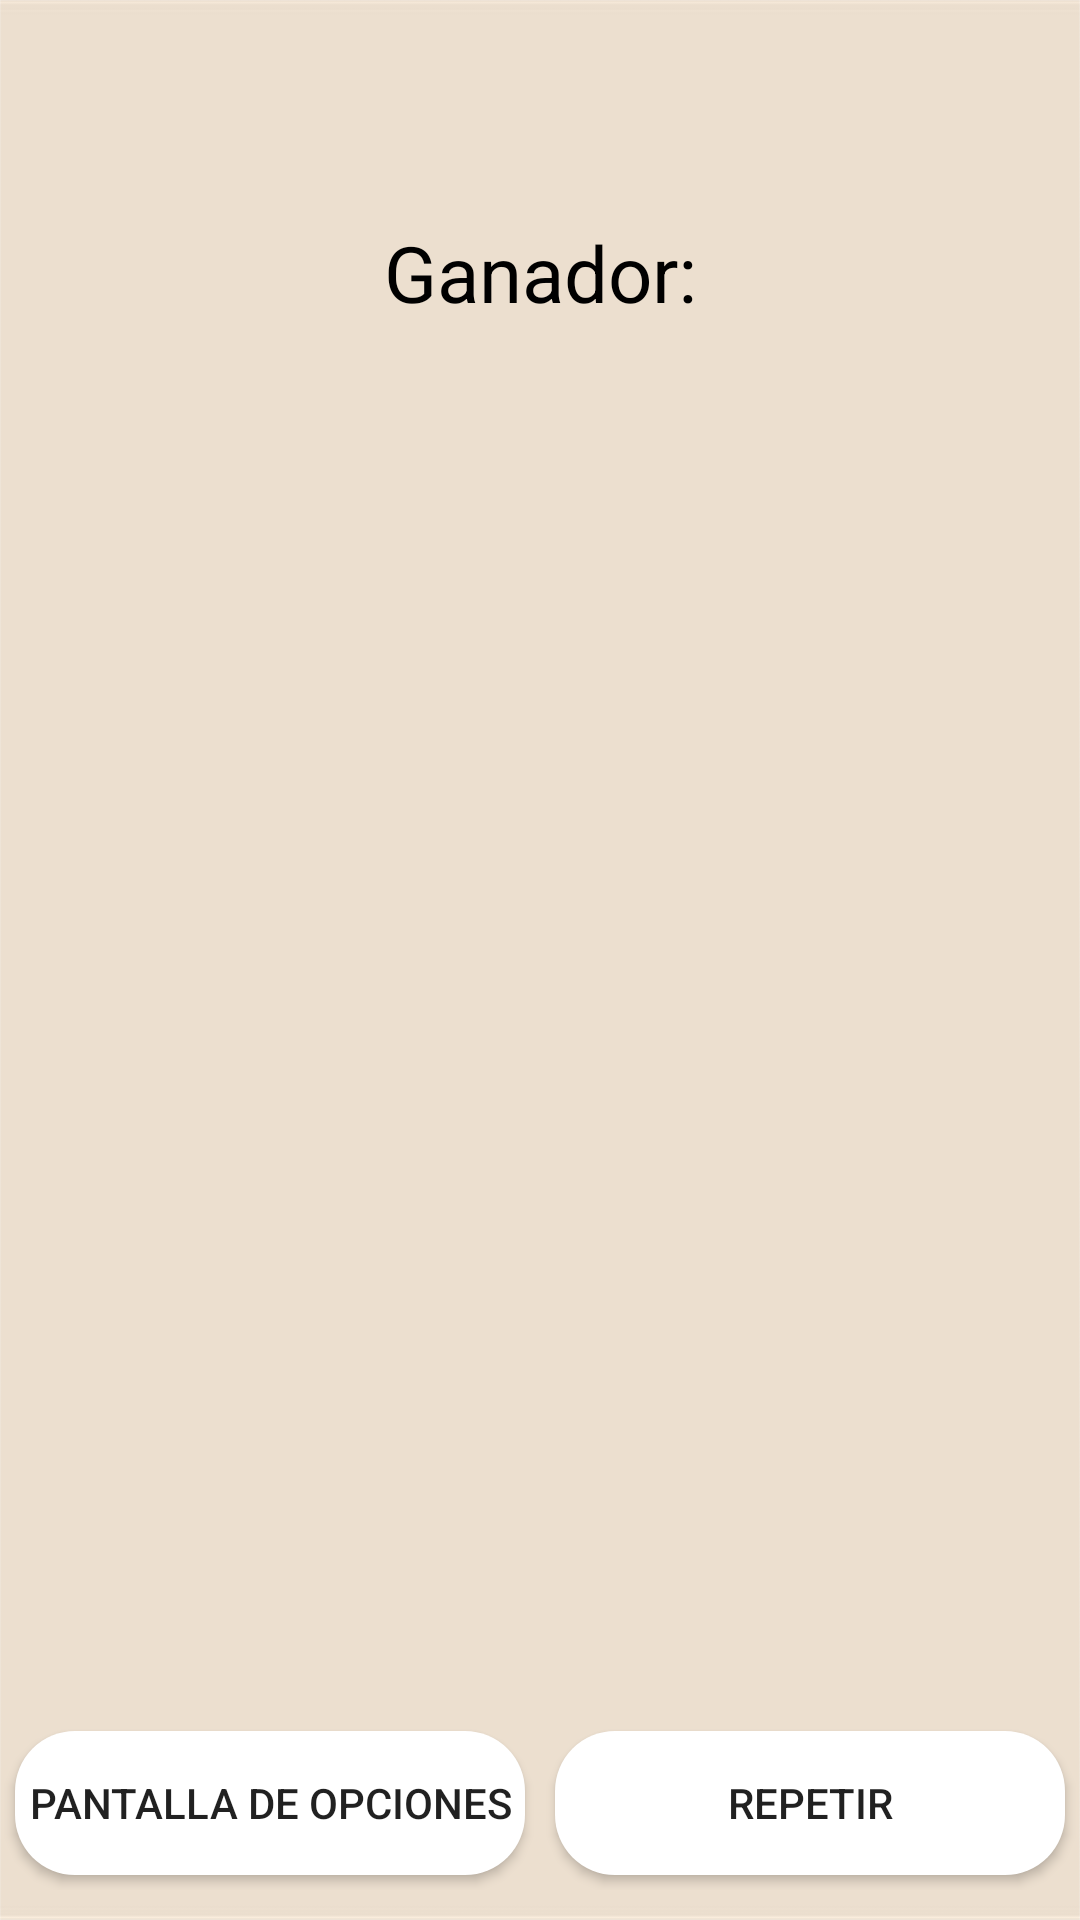

This screen was rendered from an Android layout file. Write that file and the resources it references.
<!-- AndroidManifest.xml: application theme AppTheme -->
<!-- res/layout/resultados2.xml -->
<?xml version="1.0" encoding="utf-8"?>

<LinearLayout xmlns:android="http://schemas.android.com/apk/res/android"
    xmlns:tools="http://schemas.android.com/tools"
    xmlns:app="http://schemas.android.com/apk/res-auto"
    android:orientation="vertical"
    android:layout_width="match_parent"
    android:layout_height="match_parent"
    android:background="@drawable/fondo3"
    tools:context=".Resultados2">

    <TextView
        android:id="@+id/textView10"
        android:layout_width="wrap_content"
        android:layout_height="wrap_content"
        android:layout_marginTop="5dp"
        android:textSize="16sp"
        android:layout_gravity="center"/>

    <TextView
        android:id="@+id/textView12"
        android:layout_width="wrap_content"
        android:layout_height="wrap_content"
        android:layout_marginTop="5dp"
        android:textSize="16sp"
        android:layout_gravity="center"/>

    <TextView
        android:id="@+id/text_ganador"
        android:layout_width="match_parent"
        android:layout_height="wrap_content"
        android:textSize="26sp"
        android:layout_marginTop="20dp"
        android:textAlignment="center"
        android:text="Ganador:"
        android:textColor="@color/negro"
        android:gravity="center_horizontal" />

    <TextView
        android:id="@+id/jugador"
        android:layout_width="match_parent"
        android:layout_height="wrap_content"
        android:layout_gravity="center"
        android:layout_marginTop="10dp"
        android:textAlignment="center"
        android:textSize="30sp" />


    <TextView
        android:id="@+id/jugador2"
        android:layout_width="match_parent"
        android:layout_height="wrap_content"
        android:layout_marginTop="50dp"
        android:layout_gravity="center"
        android:textAlignment="center"
        android:textSize="24sp" />

    <LinearLayout
        android:layout_width="match_parent"
        android:layout_height="match_parent"
        android:gravity="bottom"
        android:orientation="vertical">

        <LinearLayout
            android:layout_width="match_parent"
            android:layout_height="wrap_content"
            android:layout_marginBottom="10dp">

            <Button
                android:id="@+id/volver"
                android:layout_width="match_parent"
                android:layout_height="wrap_content"
                android:layout_gravity="center"
                android:background="@drawable/btn_resultados"
                android:layout_margin="5dp"
                android:layout_weight="1"
                android:text="Pantalla de opciones" />

            <Button
                android:id="@+id/repetir"
                android:layout_width="match_parent"
                android:layout_height="wrap_content"
                android:layout_gravity="center"
                android:layout_weight="1"
                android:background="@drawable/btn_resultados"
                android:layout_margin="5dp"
                android:text="Repetir" />

        </LinearLayout>
    </LinearLayout>


</LinearLayout>
<!-- resources referenced by this layout -->
<resources>
  <color name="negro">#000000</color>
  <!-- drawable btn_resultados (drawable) -->
  <?xml version="1.0" encoding="utf-8"?>
  
  <shape xmlns:android="http://schemas.android.com/apk/res/android"
      xmlns:tools="http://schemas.android.com/tools"
      android:shape="rectangle"
      tools:ignore="MissingDefaultResource">
      <solid android:color="#FFFFFF" />
      <corners android:radius="20dp" />
  
  </shape>
  <!-- drawable fondo3: png bitmap (drawable, 12309 bytes) -->
  <style name="AppTheme" parent="Theme.AppCompat.Light.DarkActionBar">
      
      <item name="colorPrimary">@color/colorPrimary</item>
      <item name="colorPrimaryDark">@color/colorPrimaryDark</item>
      <item name="colorAccent">@color/colorAccent</item>
  </style>
  <color name="colorPrimary">#00D1BB</color>
  <color name="colorPrimaryDark">#0094AE</color>
  <color name="colorAccent">#DC1F64</color>
</resources>
